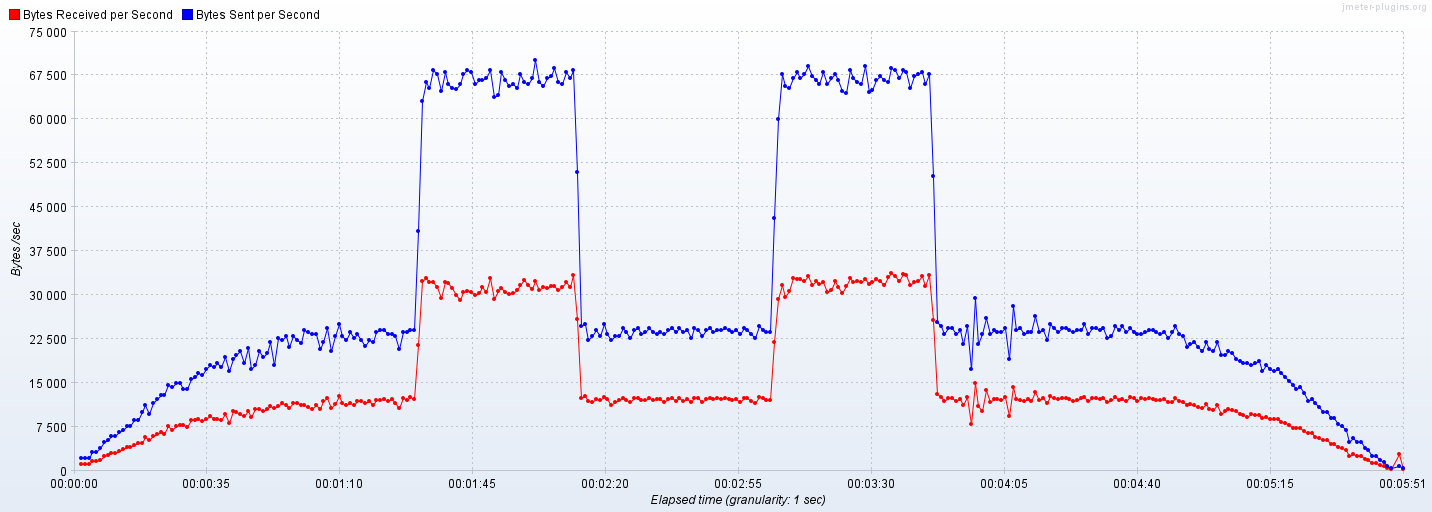

Source data for this figure (header and first rows):
Elapsed time; Bytes Received per Second; Bytes Sent per Second
08:34:08,0; 1038; 2083
08:34:09,0; 1041; 2082
08:34:10,0; 1044; 2082
08:34:11,0; 1566; 3126
08:34:12,0; 1566; 3123
08:34:13,0; 1740; 3820
08:34:14,0; 2436; 4861
08:34:15,0; 2610; 5210
08:34:16,0; 2958; 5903
08:34:17,0; 2969; 5904
08:34:18,0; 3325; 6600
08:34:19,0; 3675; 6945
08:34:20,0; 4025; 7637
08:34:21,0; 4025; 7637
08:34:22,0; 4375; 8682
08:34:23,0; 4725; 8686
08:34:24,0; 4725; 10067
08:34:25,0; 5775; 11111
08:34:26,0; 5250; 9724
08:34:27,0; 5950; 11460
08:34:28,0; 6300; 12153
08:34:29,0; 6650; 12845
08:34:30,0; 6300; 12845
08:34:31,0; 7525; 14584
08:34:32,0; 7000; 14235
08:34:33,0; 7525; 14934
08:34:34,0; 7700; 14927
08:34:35,0; 7700; 13886
08:34:36,0; 7350; 13884
08:34:37,0; 8575; 15620
08:34:38,0; 8575; 15966
08:34:39,0; 8750; 16667
08:34:40,0; 8400; 16315
08:34:41,0; 8773; 17364
08:34:42,0; 9328; 18053
08:34:43,0; 8800; 17707
08:34:44,0; 8800; 18396
08:34:45,0; 8624; 17707
08:34:46,0; 9680; 19436
08:34:47,0; 8096; 17005
08:34:48,0; 10208; 19095
08:34:49,0; 10032; 19787
08:34:50,0; 9680; 20486
08:34:51,0; 9328; 18405
08:34:52,0; 10208; 20844
08:34:53,0; 9152; 17358
08:34:54,0; 10560; 18050
08:34:55,0; 10560; 20486
08:34:56,0; 10208; 19445
08:34:57,0; 10560; 20140
08:34:58,0; 11088; 21874
08:34:59,0; 10736; 18058
08:35:00,0; 11088; 22559
08:35:01,0; 11616; 22214
08:35:02,0; 11264; 22918
08:35:03,0; 10736; 21168
08:35:04,0; 11616; 22911
08:35:05,0; 11616; 22216
08:35:06,0; 11264; 21867
08:35:07,0; 11264; 23957
... 289 more rows
